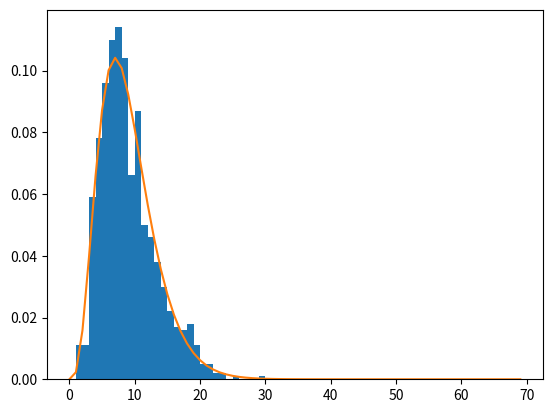

Python code for this plot:
# -*- coding: utf-8 -*-
"""
Created on Fri Apr 26 13:50:10 2019

@author: u593120c
"""

import random
import matplotlib.pyplot as plt
from scipy.stats import chi2
import numpy as np

M = 1000  #試行回数
N = 1000   #データ数

kai_list = []
for i in range(M):
    num_list = [random.randint(1,10) for x in range(N)] #N個の乱数生成
    bins=range(1,12)
    freq, _ = np.histogram(num_list, bins=bins) # ヒストグラムを作成
    kai = [(f**2)/(N/10) for f in freq]
    kai = sum(kai)-N
    kai_list.append(kai)
    
bins = range(70)
plt.hist(kai_list, bins=bins, density=True)  # ヒストグラムを描画
plt.plot(bins, chi2.pdf(bins, 9))   # カイ2乗分布（自由度9）を描画
